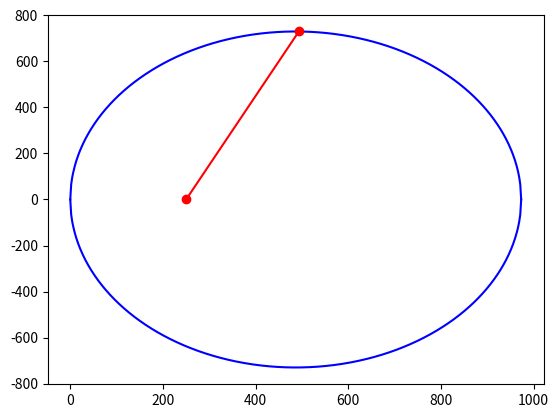

Write Python code to recreate this figure. (Note: this script raises an exception after producing the figure.)

#================================================================
#
#             MODIFIED CAM CLAY (MCC) MODEL FOR PYTHON3
#
#  [BY Amardeep A]
#
# Created on June 7-2018 (Inspired from Octave code by
# [redacted]
#================================================================


import numpy as np
import matplotlib.pyplot as plt

analysis = 0 # only values 0-Tri Dr, 1-Tri Undr, 2-Oedo

#--------------- Input parameters---------------------
kappa = 0.05          # Swelling index
lambda1 = 0.25        # Compression index
nu = 0.15             # poisson ratio
M = 1.5               # critical state slope
N = 3.426             # isotropic normal
pc = 300.0            # Preconsolidation pressure (kPa)
p0 = 250.0            # Consolidation pressure (kPa)


#---------------- Initial calculations-----------------
v = N-lambda1*np.log(pc)\
    -kappa*np.log(pc/p0)            # Specific volume
e0 = v-1                            # Initial void ratio
OCR = pc/p0                         # Isotropic preconsolidation pressure

K0_nc = (6.0-2.0*M)/(6.0+M)         # Following Jaky's formula
eta_K0nc = 3.0*(1.0-K0_nc)/(1.0+2.0*K0_nc) # K0 stress ratio


#------------------ Iteration input details------------
itr = 5000                   # Number of iterations
strain_inc = 0.01/100      # Strain increment


#------------------ Initialization ---------------------

# Updating at each iteration
p = np.zeros((itr,1))    # Mean effective stress (kPa)
q = np.zeros((itr,1))    # Deviatoric stress (kPa)
u = np.zeros((itr,1))    # Pore pressure (kPa)
void = np.zeros((itr,1)) # Void ratio
epsV = np.zeros((itr,1)) # Volumetric strain
epsD = np.zeros((itr,1)) # Deviatoric strain


# Not updating for each iteration
D = np.zeros((6,6))      # Stiffness matrix
dfds = np.zeros((6,1))   # Yield surface derivative w.r.t stresses
dfdep = np.zeros((6,1))  # Yield surface derivative w.r.t volumetric strain


#------------------ Initial Yield Surface ------------------------

p_ys = np.linspace(0,pc,500)

q_ys_c = ((M**2)*p_ys*pc-(M**2)*p_ys*p_ys)**0.5
q_ys_e = -((M**2)*p_ys*pc-(M**2)*p_ys*p_ys)**0.5

#------------- Initialization before Iteration --------------------

i = 0

stress = np.array([[p0],[p0],[p0],[0.0],[0.0],[0.0]])
strain = np.array([[0.0],[0.0],[0.0],[0.0],[0.0],[0.0]])

p[i] = (stress[0]+stress[1]+stress[2])/3.0
q[i] = (stress[0] - stress[1])


yield_s = q[i]**2- (M**2)*p[i]*pc+(M**2)*(p[i]**2) # Define the yield surface

void[i] = e0

# ------------------- Start the Iteration ------------------


while i<itr-1:
    K = v*p[i]/kappa                           # Bulk modulus
    G = (3.0*K*(1.0-2.0*nu))/(2.0*(1.0+nu))    # Shear modulus
    if yield_s == 0:
        pc = (q[i]**2/ M**2 + p[i]**2) / p[i]
    else:
        pc = pc

    print('Iteration nr: ',i, '|| Yield value: ',yield_s,'|| pc: ',pc)

    # Considering isotropic elasticity inside the yield surface

    D[0,0] = D[1,1] = D[2,2] = K+(4.0/3.0)*G
    D[0,1] = D[0,2] = D[1,0] = D[1,2] = D[2,0] = D[2,1] = K-(2.0/3.0)*G
    D[3,3] = D[4,4] = D[5,5] = G

    dfds[0,0] = (2.0*p[i]-pc)/3.0 + 3.0*(stress[0]-p[i])/M**2
    dfds[1,0] = (2.0*p[i]-pc)/3.0 + 3.0*(stress[1]-p[i])/M**2
    dfds[2,0] = (2.0*p[i]-pc)/3.0 + 3.0*(stress[2]-p[i])/M**2

    # dfds[0,0] = (2.0*stress[0]-stress[1]-stress[2])-((2*stress[0]+2*stress[1]+2*stress[2])*(M**2)/9)-((2*stress[0]+2*stress[1]+2*stress[2]-3*pc)*(M**2)/9)
    # dfds[1,0] = (2.0*stress[1]-stress[0]-stress[2])-((2*stress[0]+2*stress[1]+2*stress[2])*(M**2)/9)-((2*stress[0]+2*stress[1]+2*stress[2]-3*pc)*(M**2)/9)
    # dfds[2,0] = (2.0*stress[2]-stress[1]-stress[0])-((2*stress[0]+2*stress[1]+2*stress[2])*(M**2)/9)-((2*stress[0]+2*stress[1]+2*stress[2]-3*pc)*(M**2)/9)

    dfds[3,0] = dfds[4,0] = dfds[5,0] = 0.0


    # dfdep[0,0] = (-1.0)*(M**2)*(p[i]*pc*(1.0+e0))/(lambda1-kappa)
    # dfdep[1,0] = (-1.0)*(M**2)*(p[i]*pc*(1.0+e0))/(lambda1-kappa)
    # dfdep[2,0] = (-1.0)*(M**2)*(p[i]*pc*(1.0+e0))/(lambda1-kappa)

    # As given in the OCTAVE CODE
    dfdep[0,0] = (-1.0)*(1.0**2)*(p[i]*pc*(1.0+e0))/(lambda1-kappa)
    dfdep[1,0] = (-1.0)*(1.0**2)*(p[i]*pc*(1.0+e0))/(lambda1-kappa)
    dfdep[2,0] = (-1.0)*(1.0**2)*(p[i]*pc*(1.0+e0))/(lambda1-kappa)


    dfdep[3,0] = dfdep[4,0] = dfdep[5,0] = 0.0

    # if yield_s == 0:
    #     print(dfds)
    #     print(dfdep)
    #     print(D)



    if yield_s < 0:
        Dep = D
    else:
        Dep = D-(np.dot(np.dot(D,dfds),np.dot(np.transpose(dfds),D))/((-1.0*np.dot(np.transpose(dfdep),dfds))+
                                                                      (np.dot(np.transpose(dfds),np.dot(D,dfds)))))

        # print(i)
        # print(Dep)

    if analysis==0: # drained
        dstrain = np.array([[strain_inc],
                   [-Dep[1,0]/(Dep[1,1]+Dep[1,2])*strain_inc],
                   [-Dep[2,0]/(Dep[2,1]+Dep[2,2])*strain_inc],
                   [0.0],[0.0],[0.0]])

    elif analysis==1: # undrained
        dstrain = np.array([[strain_inc],[-strain_inc*0.5],[-strain_inc*0.5],[0.0],[0.0],[0.0]])
    elif analysis==2:
        dstrain = np.array([[strain_inc],[0.0],[0.0],[0.0],[0.0],[0.0]])

    dS = np.dot(Dep,dstrain)

    stress += dS

    strain += dstrain

    depsV = dstrain[0]+dstrain[1]+dstrain[2]
    depsD = (2.0/3.0)*(dstrain[0]-dstrain[1])

    V = N-(lambda1*np.log(pc))+(kappa*np.log(pc/p[i]))

    i += 1

    p[i] = (stress[0] + stress[1] + stress[2]) / 3
    q[i] = (stress[0] - stress[1])
    u[i] = p0+(q[i]/3)-p[i]


    yield_s = q[i] ** 2 - (M ** 2) * p[i] * pc + (M ** 2) * (p[i] ** 2)  # Define the yield surface

    print('yield_s: ',yield_s)

    void[i] = V-1.0

    epsV[i] = epsV[i-1] + depsV
    epsD[i] = epsD[i-1] + depsD

    if yield_s<0:
        yield_s = q[i]**2-(M**2)*p[i]*pc+(M**2)*p[i]**2
    else:
        yield_s = 0


p_ys_final = np.linspace(0,pc,500)
q_ys_c_final = ((M**2)*p_ys_final*pc-(M**2)*p_ys_final*p_ys_final)**0.5
q_ys_e_final = -((M**2)*p_ys_final*pc-(M**2)*p_ys_final*p_ys_final)**0.5


plt.figure(2)
plt.plot(p_ys_final,q_ys_c_final,'-b')
plt.plot(p,q,'-r',label='stress state')
plt.plot([p[0],p[-1]],[q[0],q[-1]],'ro')
plt.plot(p_ys_final,q_ys_e_final,'-b')
plt.plot([0,pc+20],[0,(pc+20)*M],'--r')
plt.plot([0,pc+20],[0,-(pc+20)*M],'--r')
plt.plot([0,(pc+20)],[0,(pc+20)*eta_K0nc],'--g')
plt.plot(p_ys,q_ys_c,'-b')
plt.plot(p_ys,q_ys_e,'-b')
plt.grid(True)
plt.xlabel("Mean effective stress,$p^{'}$ (kPa)")
plt.ylabel("Deviator Stress, q (kPa)")
plt.title("Modified Cam Clay - yield surface")
plt.legend()
# plt.show()




plt.figure(3)
plt.plot(epsD,q,'-r',label='with M')
plt.xlabel('Deviatoric strain, $\epsilon_{d}$')
plt.ylabel('Deviatoric stress, q (kPa)')
# plt.legend()
plt.grid(True)
# plt.show()

plt.figure(4)
plt.semilogx(p,epsV,'-r',label='with M')
plt.ylabel('Volumetric strain, $\epsilon_{v}$')
plt.gca().invert_yaxis()
plt.xlabel(" Mean effective stress, $p^{'}$ (kPa)")
plt.title('Compression Plane',fontweight='bold')
# plt.legend()
plt.grid(True)



# plt.figure(5)
# plt.plot(epsD,u,'-r')
# plt.xlabel('Deviatoric strain, $\epsilon_{d}$')
# plt.ylabel(" Excess pore pressure, $u$ (kPa)")
# plt.title('Excess Pore Pressure Development',fontweight='bold')
# plt.grid(True)
plt.show()






